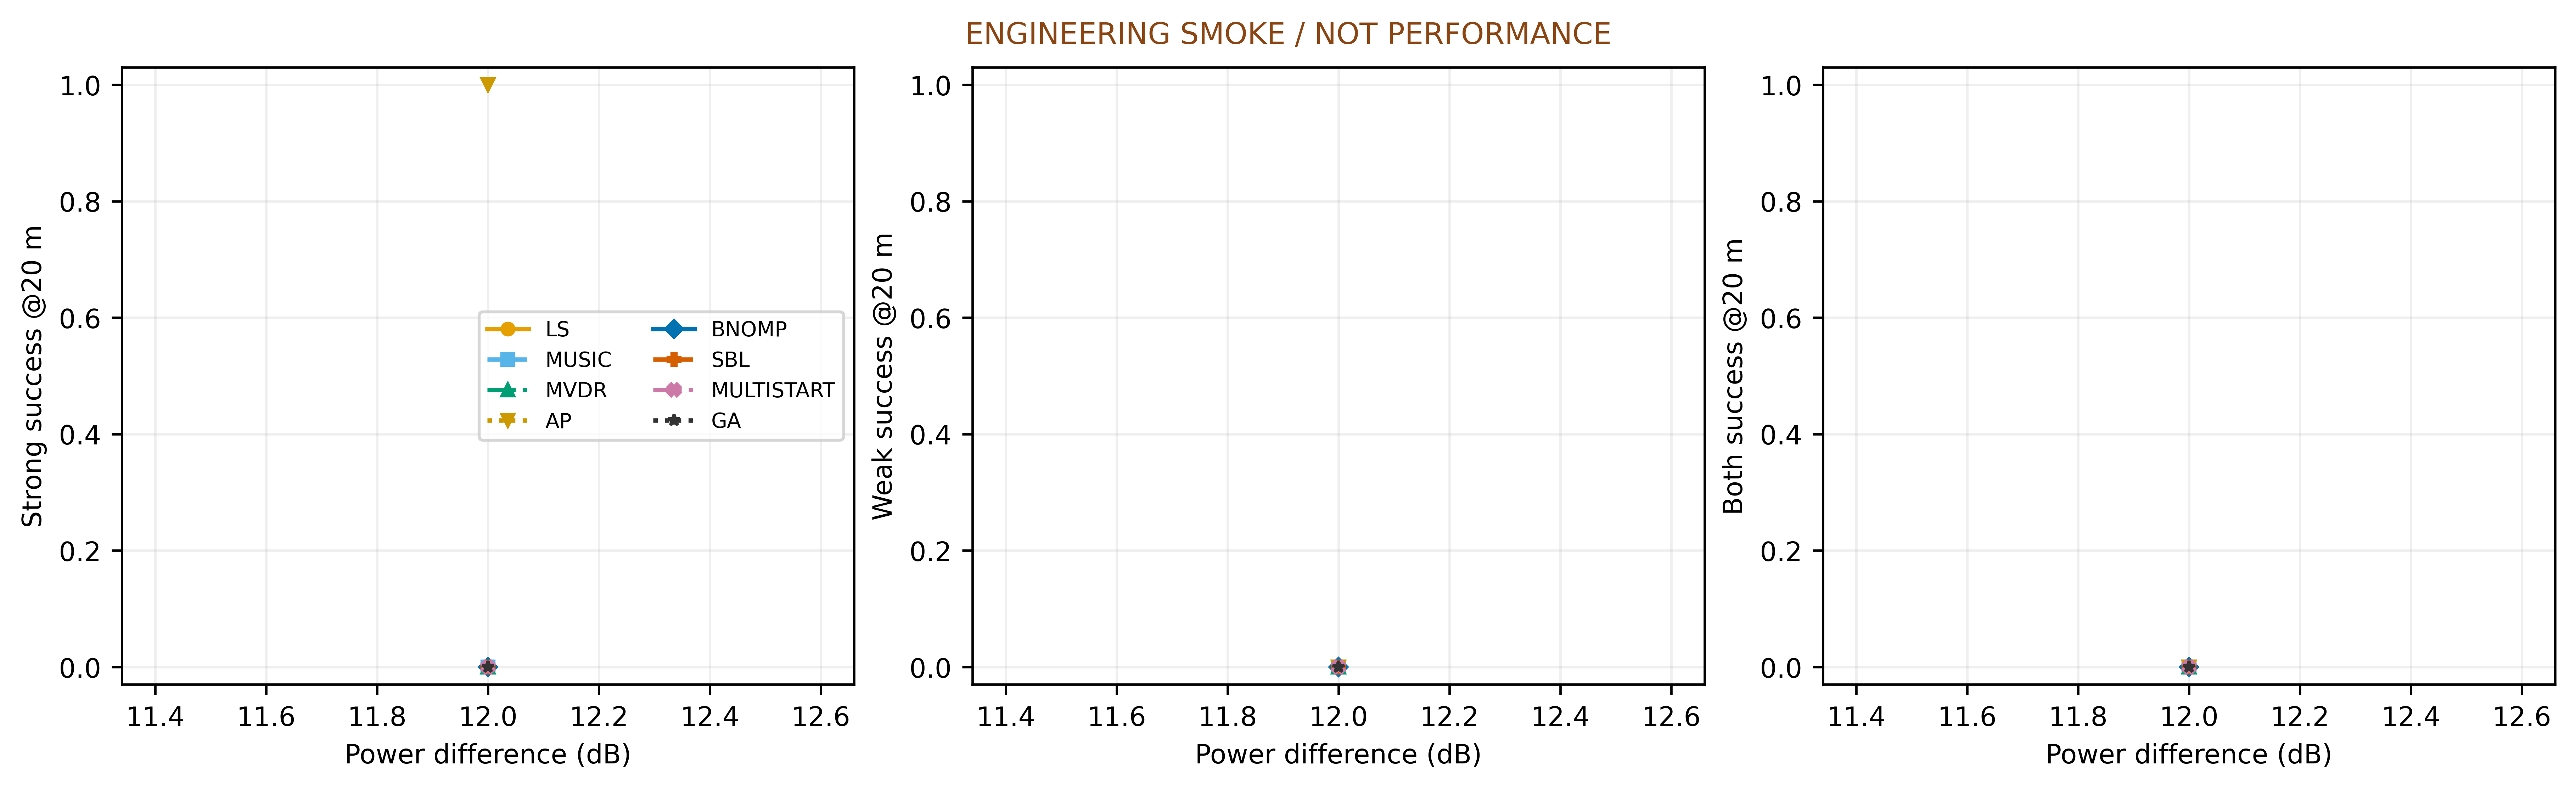

Values plotted in this chart, from the file beside it:
tag, group, method, kind, gap_db, budget, strong20, weak20, both20, strong_error, weak_error, gospa, coverage, seconds, status, candidate_points, joint_evaluations, frequency_response_points
AP, 2, AP, mixed, 12.0, 5.0, 1, 0, 0, 9.033, 988.6, 100.4, 1.0, 8.001, BUDGET_EXHAUSTED, 193970, 1341, 99312640
BNOMP, 2, BNOMP, mixed, 12.0, 5.0, 0, 0, 0, 869.1, 981.7, 141.4, 1.0, 0.2889, FINISHED, 269, 25, 137728
GA, 2, GA, mixed, 12.0, 5.0, 0, 0, 0, 1162, 1050, 141.4, 1.0, 8.002, BUDGET_EXHAUSTED, 121, 2040, 61952
LS, 2, LS, mixed, 12.0, 5.0, 0, 0, 0, 211.8, 348, 141.4, 1.0, 0.1858, FINISHED, 517, 0, 264704
MULTISTART, 2, MULTISTART, mixed, 12.0, 5.0, 0, 0, 0, 1687, 978.6, 141.4, 1.0, 0.5639, FINISHED, 121, 106, 61952
MUSIC, 2, MUSIC, mixed, 12.0, 5.0, 0, 0, 0, 293.9, 292.8, 141.4, 1.0, 0.09548, FINISHED, 405, 0, 51840
MVDR, 2, MVDR, mixed, 12.0, 5.0, 0, 0, 0, 239.9, 1001, 141.4, 1.0, 0.2014, FINISHED, 703, 0, 89984
SBL, 2, SBL, mixed, 12.0, 5.0, 0, 0, 0, 293.9, 1001, 141.4, 1.0, 0.04716, FINISHED, 0, 0, 433664
